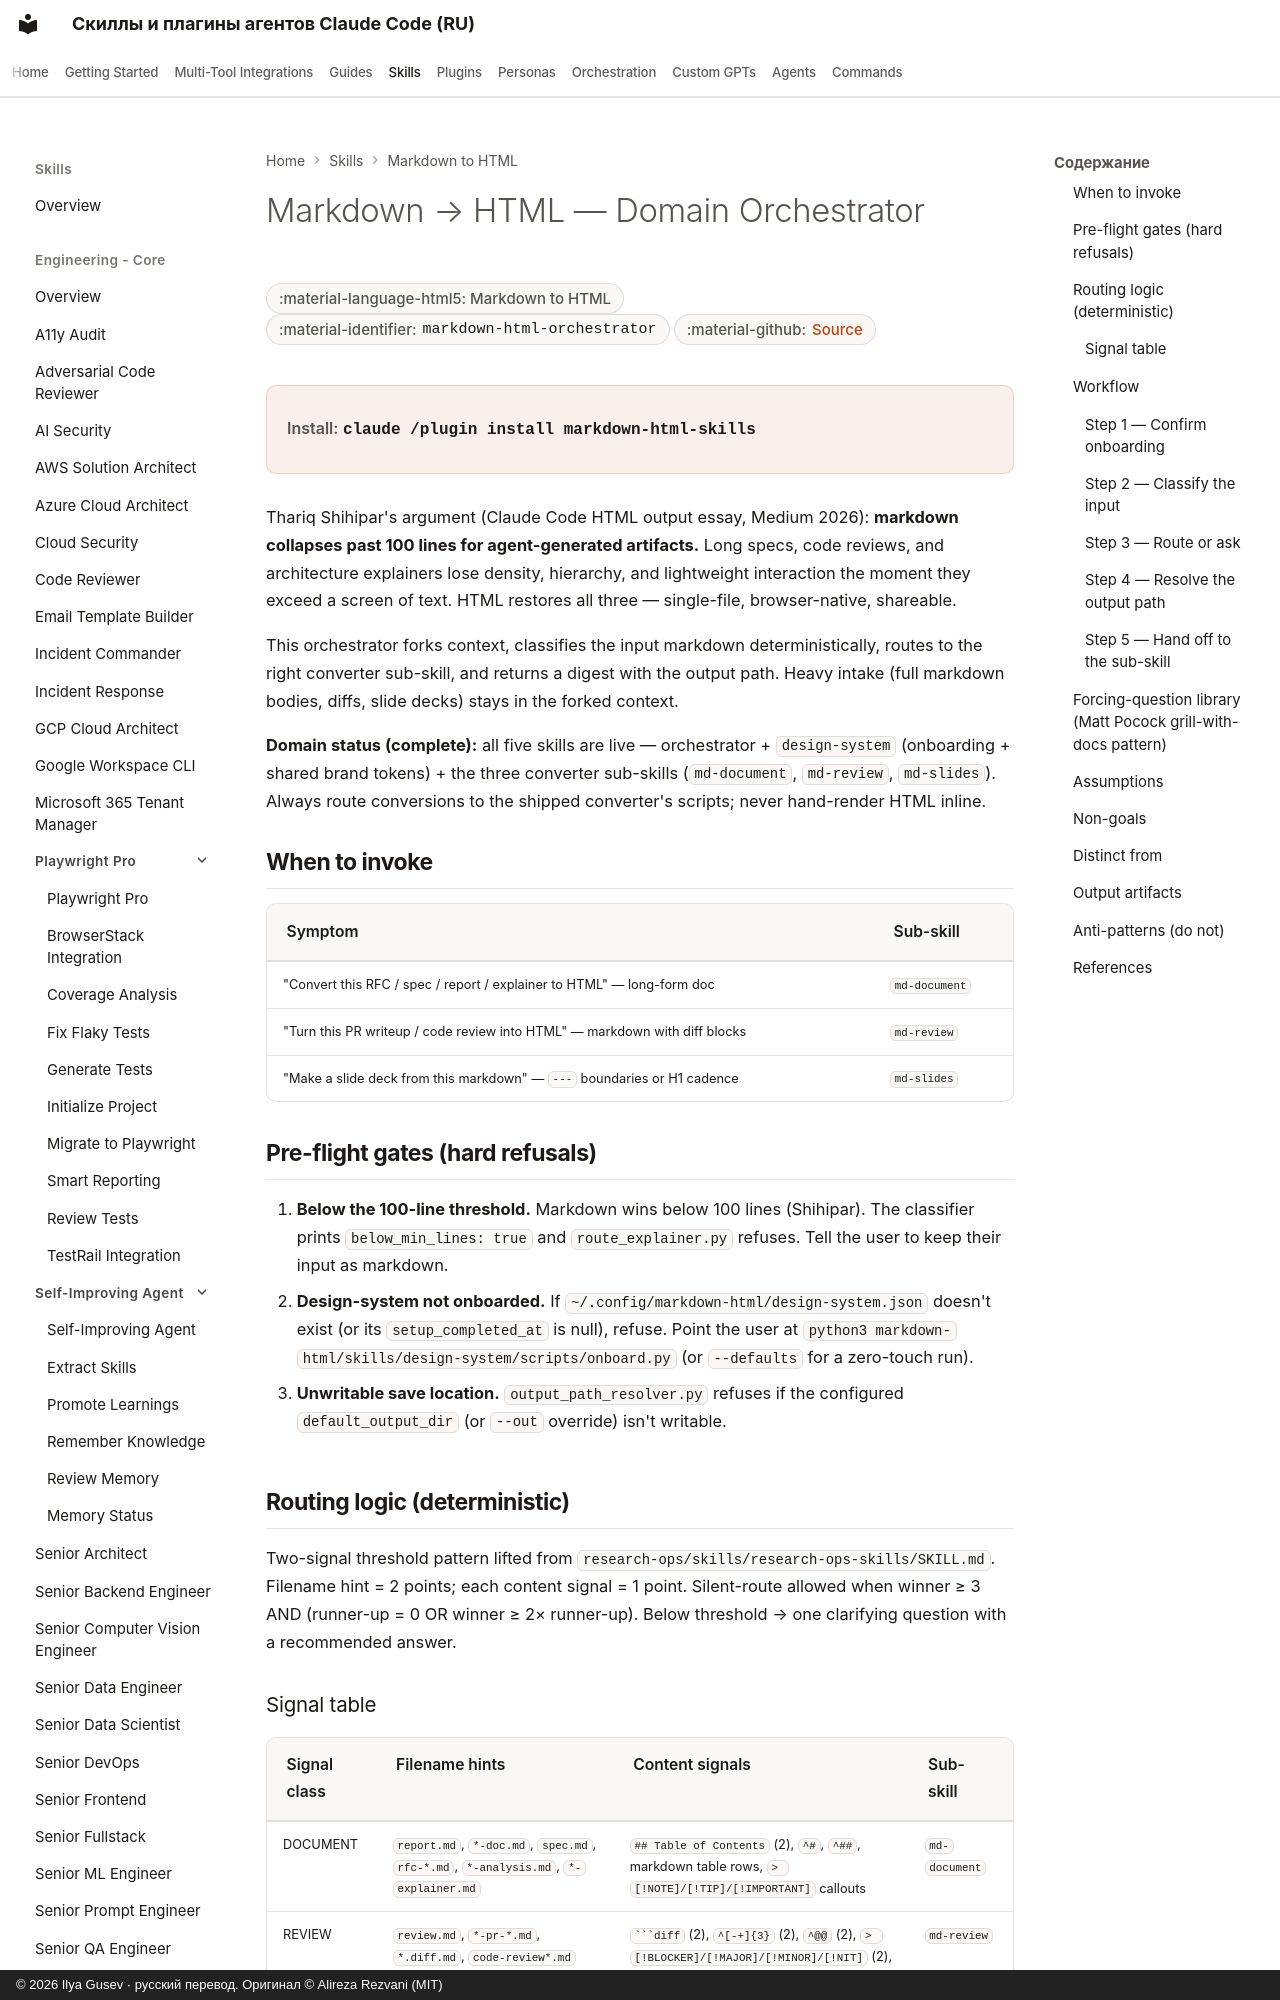

repository: imgusev/claude-skills-ru · page: skills/markdown-html/markdown-html-orchestrator/index.html · generator: mkdocs · copyright: © 2026 Ilya Gusev · русский перевод. Оригинал © Alireza Rezvani (MIT)

---
title: "Markdown → HTML — Domain Orchestrator — Agent Skill for HTML Output"
description: "Use when a user wants to convert any markdown file in their Claude project into a single-file, lightly-interactive HTML — long-form documents (specs. Agent skill for Claude Code, Codex CLI, Gemini CLI, OpenClaw."
---
